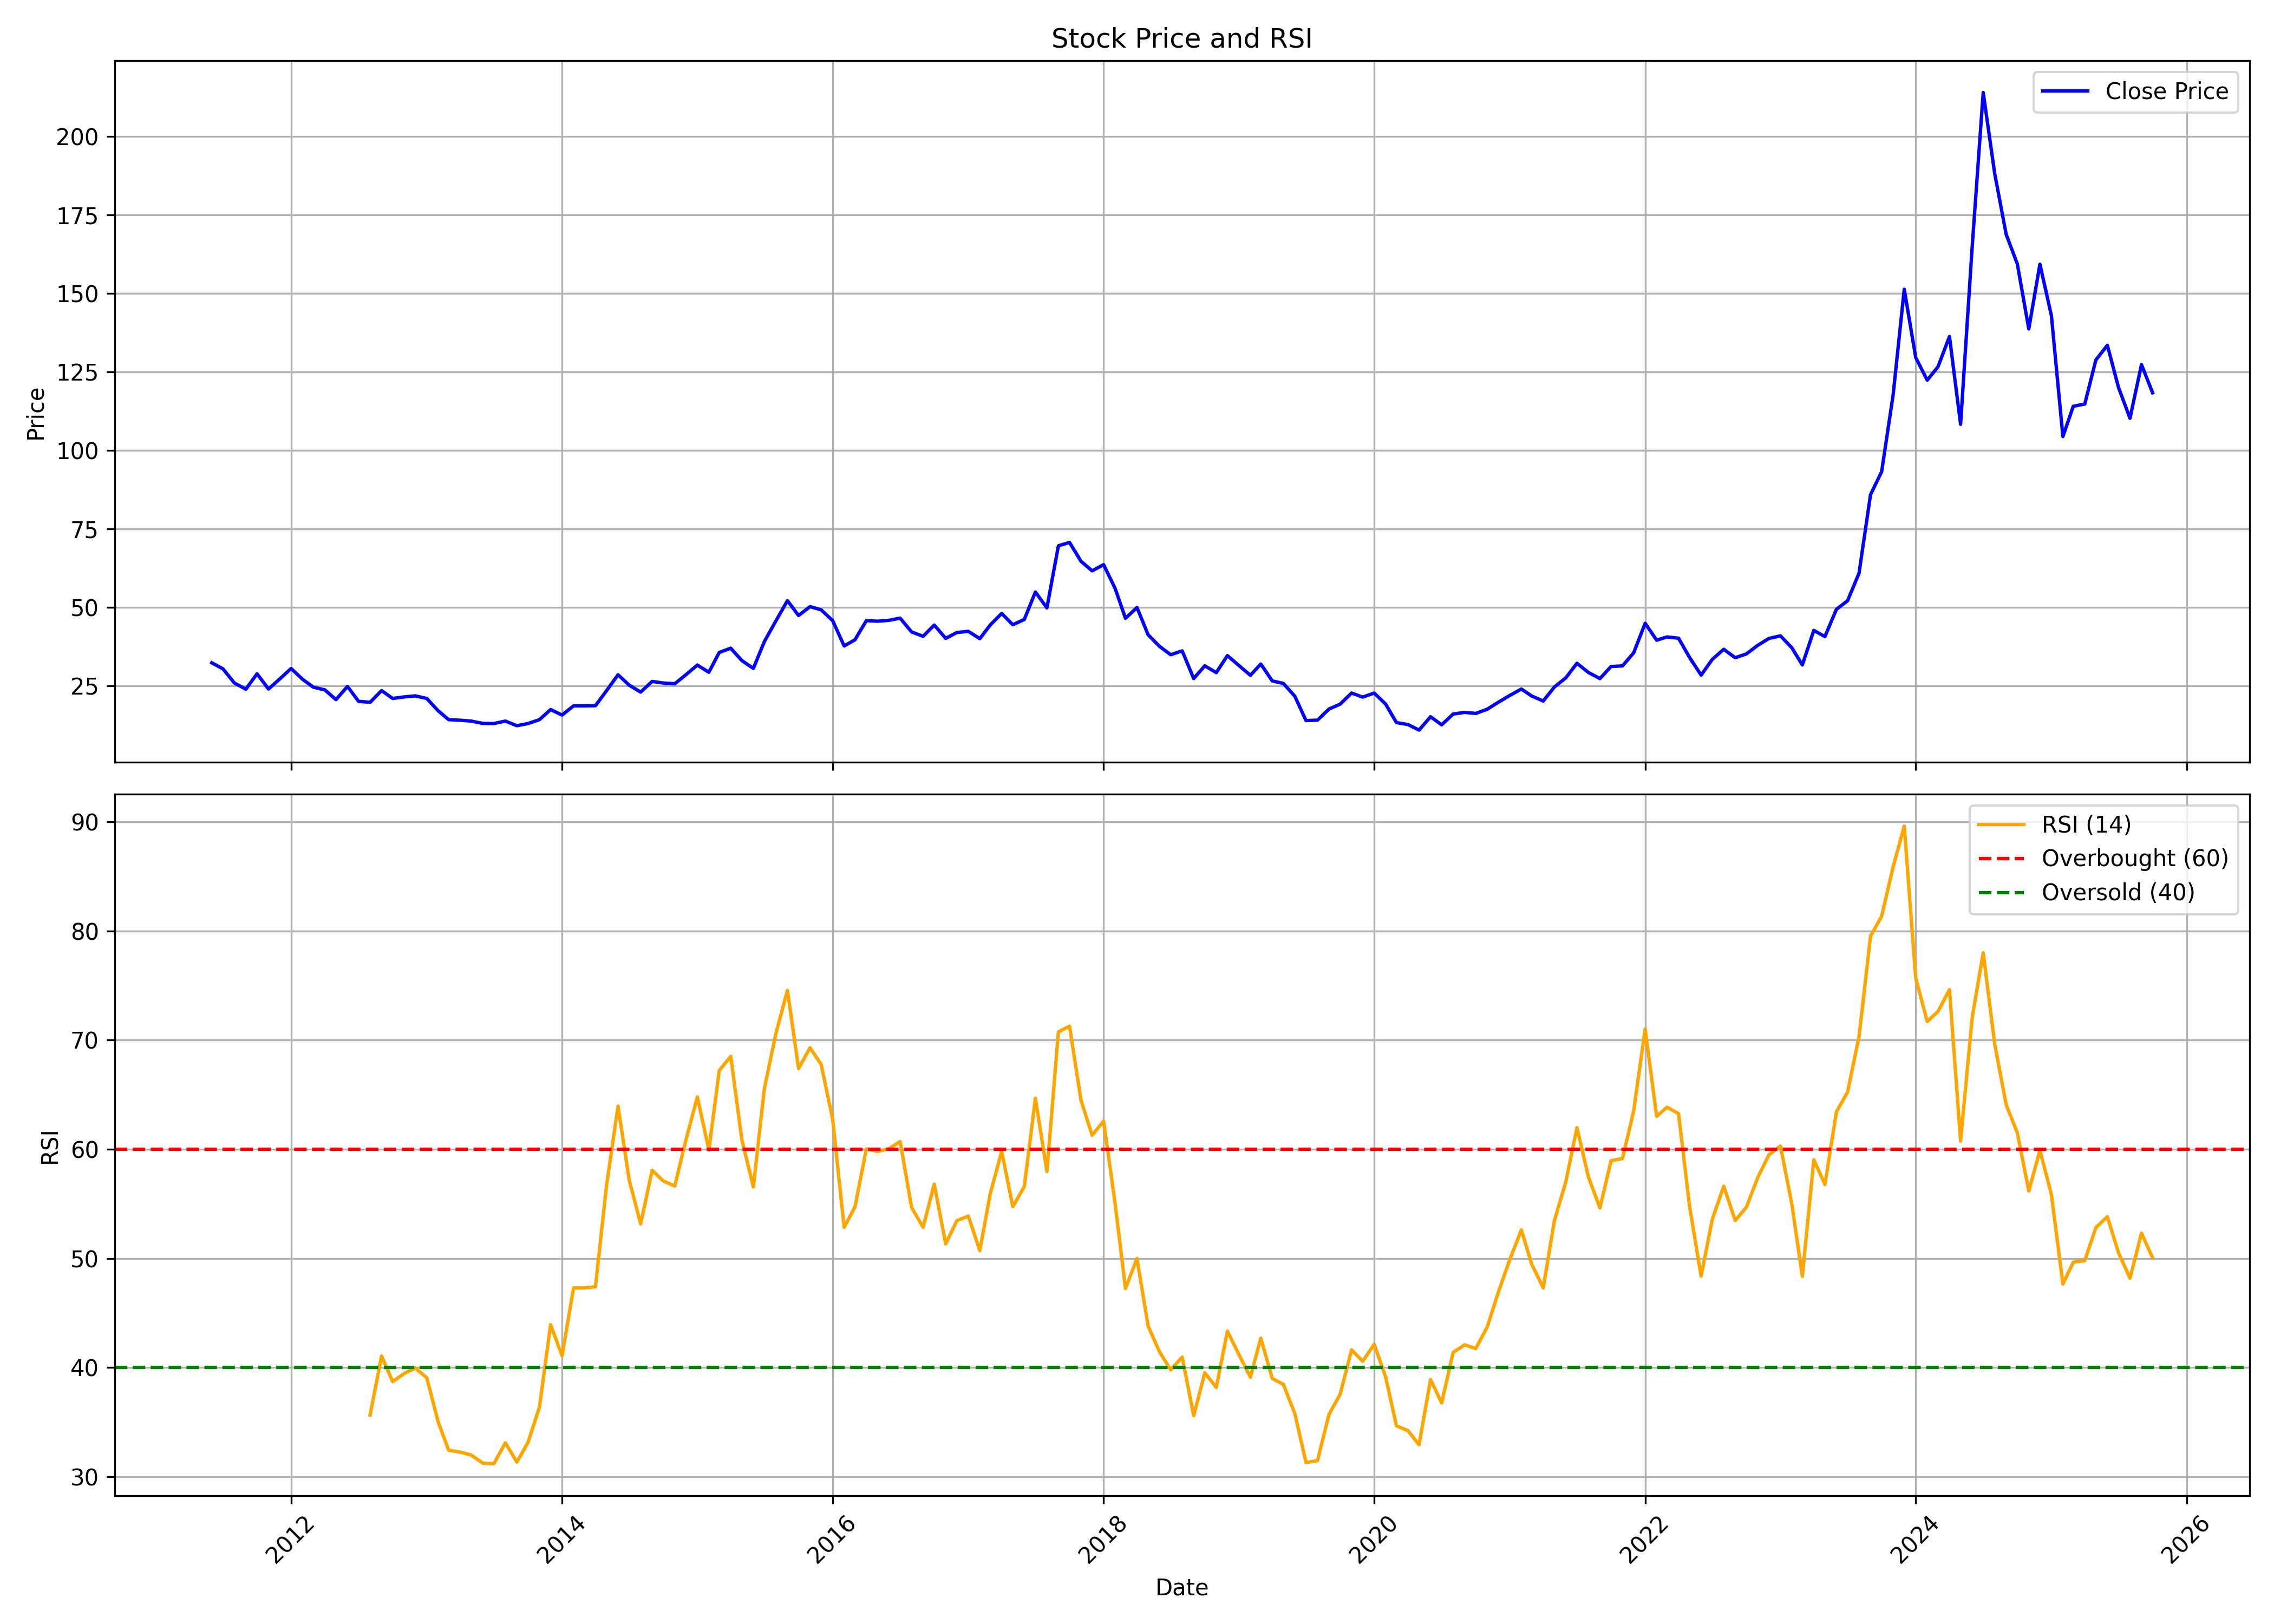

Source data for this figure (header and first rows):
, date, symbol, open, high, low, close, volume, rsi
0, 2011-06-01, OMINFRAL, 38.12, 38.94, 30.04, 32.31, 110660, 
1, 2011-07-01, OMINFRAL, 35.58, 38.57, 29.95, 30.41, 37020, 
2, 2011-08-01, OMINFRAL, 29.04, 32.22, 20.33, 25.87, 96091, 
3, 2011-09-01, OMINFRAL, 25.87, 28.14, 21.06, 23.92, 64033, 
4, 2011-10-01, OMINFRAL, 23.33, 34.49, 21.78, 28.82, 695324, 
5, 2011-11-01, OMINFRAL, 28.14, 29.59, 21.87, 23.96, 71270, 
6, 2011-12-01, OMINFRAL, 23.64, 31.77, 17.83, 27.14, 292153, 
7, 2012-01-01, OMINFRAL, 25.96, 32.67, 25.41, 30.5, 275231, 
8, 2012-02-01, OMINFRAL, 29.95, 32.13, 25.41, 27.05, 118816, 
9, 2012-03-01, OMINFRAL, 26.55, 31.09, 22.15, 24.55, 278769, 
10, 2012-04-01, OMINFRAL, 25.51, 29.15, 22.46, 23.69, 78717, 
11, 2012-05-01, OMINFRAL, 23.69, 25.96, 20.04, 20.59, 53432, 
12, 2012-06-01, OMINFRAL, 19.86, 24.78, 19.22, 24.78, 158747, 
13, 2012-07-01, OMINFRAL, 25.1, 25.51, 19.68, 20.04, 158006, 
14, 2012-08-01, OMINFRAL, 20.27, 22.96, 17.58, 19.72, 108644, 35.64
15, 2012-09-01, OMINFRAL, 19.13, 25.05, 18.22, 23.46, 115038, 41.05
16, 2012-10-01, OMINFRAL, 23.46, 23.46, 20.36, 20.95, 148044, 38.7
17, 2012-11-01, OMINFRAL, 20.95, 23.19, 19.41, 21.46, 55255, 39.45
18, 2012-12-01, OMINFRAL, 21.73, 25.05, 20.54, 21.77, 129006, 39.95
19, 2013-01-01, OMINFRAL, 22.05, 25.51, 19.18, 20.95, 172581, 39.06
20, 2013-02-01, OMINFRAL, 21.73, 21.87, 16.95, 16.99, 51447, 34.98
21, 2013-03-01, OMINFRAL, 18.13, 19.91, 14.21, 14.21, 84095, 32.42
22, 2013-04-01, OMINFRAL, 16.04, 19.61, 13.79, 14.02, 26495, 32.25
23, 2013-05-01, OMINFRAL, 14.02, 16.4, 12.42, 13.75, 3696, 31.98
24, 2013-06-01, OMINFRAL, 13.75, 17.6, 12.01, 13.01, 8556, 31.24
25, 2013-07-01, OMINFRAL, 13.01, 15.58, 11.73, 12.97, 7332, 31.19
26, 2013-08-01, OMINFRAL, 12.97, 15.49, 11.78, 13.75, 7971, 33.1
27, 2013-09-01, OMINFRAL, 13.75, 17.41, 11.09, 12.28, 5781, 31.34
28, 2013-10-01, OMINFRAL, 12.28, 15.58, 11, 12.97, 4529, 33.13
29, 2013-11-01, OMINFRAL, 12.83, 16.04, 12.05, 14.2, 1776, 36.36
30, 2013-12-01, OMINFRAL, 15.12, 17.41, 13.06, 17.41, 7261, 43.93
31, 2014-01-01, OMINFRAL, 17.41, 20.16, 13.15, 15.67, 42847, 41.07
32, 2014-02-01, OMINFRAL, 15.21, 21.44, 13.75, 18.6, 265125, 47.29
33, 2014-03-01, OMINFRAL, 19.34, 20.16, 15.3, 18.6, 108467, 47.29
34, 2014-04-01, OMINFRAL, 17.64, 22.98, 17.64, 18.65, 101451, 47.4
35, 2014-05-01, OMINFRAL, 18.65, 28.37, 17.41, 23.44, 726091, 56.69
36, 2014-06-01, OMINFRAL, 22.29, 30.12, 22.29, 28.51, 10372596, 63.95
37, 2014-07-01, OMINFRAL, 28.92, 34.13, 23.95, 25.19, 5927922, 57.19
38, 2014-08-01, OMINFRAL, 26.58, 26.58, 22.25, 22.98, 823726, 53.16
39, 2014-09-01, OMINFRAL, 23.03, 31.6, 22.25, 26.39, 4103838, 58.07
40, 2014-10-01, OMINFRAL, 27.26, 27.26, 23.28, 25.87, 845242, 57.09
41, 2014-11-01, OMINFRAL, 25.87, 28.55, 23.15, 25.64, 1249541, 56.63
42, 2014-12-01, OMINFRAL, 25.59, 29.57, 23.19, 28.51, 1045895, 60.83
43, 2015-01-01, OMINFRAL, 30.49, 34.19, 26.8, 31.6, 4102755, 64.8
44, 2015-02-01, OMINFRAL, 31.88, 36.96, 27.81, 29.29, 2003792, 59.92
45, 2015-03-01, OMINFRAL, 28.87, 38.81, 28.27, 35.62, 4813306, 67.2
46, 2015-04-01, OMINFRAL, 35.16, 48, 32.62, 36.96, 1674693, 68.51
47, 2015-05-01, OMINFRAL, 36.96, 38.16, 30.58, 33.03, 441673, 60.87
48, 2015-06-01, OMINFRAL, 26.89, 32.76, 26.33, 30.54, 724345, 56.55
49, 2015-07-01, OMINFRAL, 32.34, 40.66, 30.12, 39.13, 3751278, 65.6
50, 2015-08-01, OMINFRAL, 39.73, 50.5, 35.76, 45.69, 6351709, 70.63
51, 2015-09-01, OMINFRAL, 45.23, 55.76, 38.16, 52.11, 2939631, 74.55
52, 2015-10-01, OMINFRAL, 52.34, 59.86, 46.91, 47.38, 4728453, 67.4
53, 2015-11-01, OMINFRAL, 48.03, 53.5, 44.31, 50.21, 3363358, 69.29
54, 2015-12-01, OMINFRAL, 51.04, 58.14, 47.51, 49.19, 4430303, 67.76
55, 2016-01-01, OMINFRAL, 49.37, 59.21, 42.5, 45.75, 8045327, 62.75
56, 2016-02-01, OMINFRAL, 45.01, 47.7, 33.87, 37.68, 1104389, 52.84
57, 2016-03-01, OMINFRAL, 38.28, 41.3, 36.66, 39.63, 751711, 54.7
58, 2016-04-01, OMINFRAL, 39.3, 50.66, 39.3, 45.75, 1402986, 60.03
59, 2016-05-01, OMINFRAL, 45.14, 49.35, 40.47, 45.56, 1099812, 59.8
... 113 more rows
